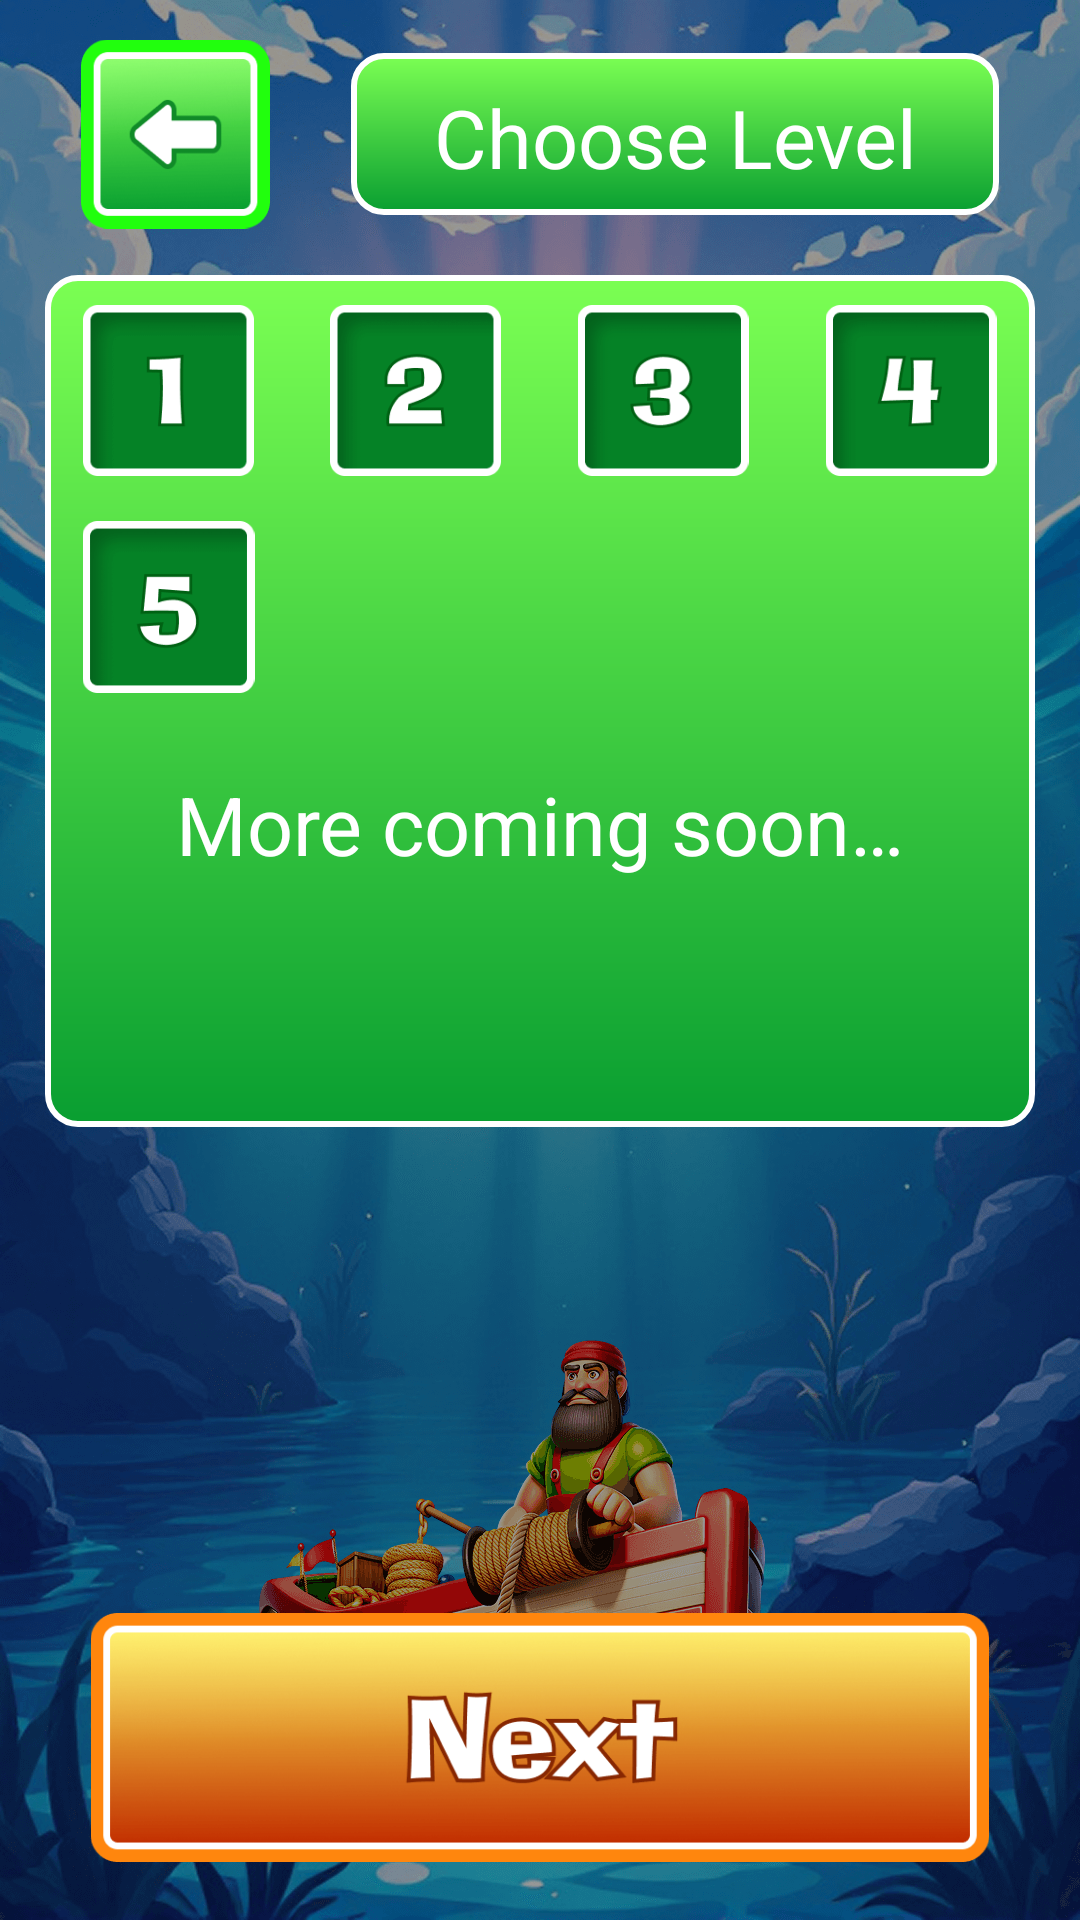

Reconstruct the res/layout file that produces this screen, plus the resources it refers to.
<!-- AndroidManifest.xml: application theme Theme.Profycatcef -->
<!-- res/layout/fragment_levels_frame.xml -->
<?xml version="1.0" encoding="utf-8"?>
<FrameLayout xmlns:android="http://schemas.android.com/apk/res/android"
    xmlns:tools="http://schemas.android.com/tools"
    android:layout_width="match_parent"
    android:layout_height="match_parent"
    xmlns:app="http://schemas.android.com/apk/res-auto"
    tools:context=".playFrames.LevelsFrame">

    <androidx.constraintlayout.widget.ConstraintLayout
        android:layout_width="match_parent"
        android:layout_height="match_parent"
        android:background="@drawable/other_scr"
        android:splitMotionEvents="false">

        <View
            android:layout_width="match_parent"
            android:layout_height="match_parent"
            android:alpha="0.4"
            android:background="@color/black" />

        <androidx.constraintlayout.widget.Guideline
            android:id="@+id/level_ch_line_0"
            android:layout_width="wrap_content"
            android:layout_height="wrap_content"
            android:orientation="horizontal"
            app:layout_constraintGuide_percent="0.02" />

        <androidx.constraintlayout.widget.Guideline
            android:id="@+id/level_ch_line_1"
            android:layout_width="wrap_content"
            android:layout_height="wrap_content"
            android:orientation="horizontal"
            app:layout_constraintGuide_percent="0.12" />

        <LinearLayout
            android:layout_width="match_parent"
            android:layout_height="0dp"
            android:orientation="horizontal"
            android:splitMotionEvents="false"
            android:weightSum="1"
            app:layout_constraintBottom_toBottomOf="@+id/level_ch_line_1"
            app:layout_constraintTop_toTopOf="@+id/level_ch_line_0">

            <View
                android:layout_width="0dp"
                android:layout_height="match_parent"
                android:layout_weight="0.075" />

            <ImageView
                android:id="@+id/levels_back_btn"
                android:layout_width="0dp"
                android:layout_height="match_parent"
                android:layout_weight="0.175"
                android:src="@drawable/back_btn" />

            <View
                android:layout_width="0dp"
                android:layout_height="match_parent"
                android:layout_weight="0.075" />

            <TextView
                style="@style/FishyTextStyle"
                android:layout_width="0dp"
                android:layout_height="match_parent"
                android:layout_marginVertical="5dp"
                android:layout_weight="0.6"
                android:background="@drawable/levels_back_sh"
                android:paddingVertical="10dp"
                android:text="@string/choose_l"
                app:layout_constraintTop_toTopOf="parent" />
        </LinearLayout>

        <LinearLayout
            android:layout_width="match_parent"
            android:layout_height="0dp"
            android:layout_margin="15dp"
            android:orientation="vertical"
            android:splitMotionEvents="false"
            android:weightSum="3"
            app:layout_constraintBottom_toBottomOf="@+id/level_ch_line_2"
            app:layout_constraintTop_toTopOf="@+id/level_ch_line_1">
            <LinearLayout
                android:layout_width="match_parent"
                android:layout_height="0dp"
                android:layout_weight="2"
                android:weightSum="4"
                android:splitMotionEvents="false"
                android:orientation="vertical"
                android:background="@drawable/levels_back_sh">
                <LinearLayout
                    android:layout_width="match_parent"
                    android:layout_height="0dp"
                    android:layout_weight="1"
                    android:orientation="horizontal"
                    android:weightSum="4"
                    android:layout_marginTop="5dp"
                    tools:ignore="NestedWeights">
                    <ImageView
                        android:id="@+id/level_1_btn"
                        android:layout_width="0dp"
                        android:layout_height="match_parent"
                        android:layout_weight="1"
                        android:layout_marginVertical="5dp"
                        android:src="@drawable/level_1_btn"/>
                    <ImageView
                        android:id="@+id/level_2_btn"
                        android:layout_width="0dp"
                        android:layout_height="match_parent"
                        android:layout_weight="1"
                        android:layout_marginVertical="5dp"
                        android:src="@drawable/level_2_btn"/>
                    <ImageView
                        android:id="@+id/level_3_btn"
                        android:layout_width="0dp"
                        android:layout_height="match_parent"
                        android:layout_weight="1"
                        android:layout_marginVertical="5dp"
                        android:src="@drawable/level_3_btn"/>
                    <ImageView
                        android:id="@+id/level_4_btn"
                        android:layout_width="0dp"
                        android:layout_height="match_parent"
                        android:layout_weight="1"
                        android:layout_marginVertical="5dp"
                        android:src="@drawable/level_4_btn"/>
                </LinearLayout>
                <LinearLayout
                    android:layout_width="match_parent"
                    android:layout_height="0dp"
                    android:layout_weight="1"
                    android:orientation="horizontal"
                    android:weightSum="4"
                    android:layout_marginTop="5dp"
                    tools:ignore="NestedWeights">
                    <ImageView
                        android:id="@+id/level_5_btn"
                        android:layout_width="0dp"
                        android:layout_height="match_parent"
                        android:layout_weight="1"
                        android:layout_marginVertical="5dp"
                        android:src="@drawable/level_5_btn"/>
                </LinearLayout>
                <TextView
                    android:layout_width="match_parent"
                    android:layout_height="0dp"
                    android:layout_weight="1"
                    style="@style/FishyTextStyle"
                    android:layout_marginTop="5dp"
                    tools:ignore="NestedWeights"
                    android:text="@string/more_c">

                </TextView>
            </LinearLayout>
        </LinearLayout>

        <androidx.constraintlayout.widget.Guideline
            android:id="@+id/level_ch_line_2"
            android:layout_width="wrap_content"
            android:layout_height="wrap_content"
            android:orientation="horizontal"
            app:layout_constraintGuide_percent="0.8325" />

        <ImageView
            android:id="@+id/levels_next_btn"
            android:layout_width="match_parent"
            android:layout_height="0dp"
            android:layout_marginTop="5dp"
            android:layout_weight="1"
            app:layout_constraintTop_toTopOf="@+id/level_ch_line_2"
            app:layout_constraintBottom_toBottomOf="@+id/level_ch_line_3"
            android:src="@drawable/next_btn" />

        <androidx.constraintlayout.widget.Guideline
            android:id="@+id/level_ch_line_3"
            android:layout_width="wrap_content"
            android:layout_height="wrap_content"
            android:orientation="horizontal"
            app:layout_constraintGuide_percent="0.97" />
    </androidx.constraintlayout.widget.ConstraintLayout>

</FrameLayout>
<!-- resources referenced by this layout -->
<resources>
  <color name="black">#FF000000</color>
  <!-- drawable back_btn: png bitmap (drawable, 5111 bytes) -->
  <!-- drawable level_1_btn: png bitmap (drawable, 1499 bytes) -->
  <!-- drawable level_2_btn: png bitmap (drawable, 1901 bytes) -->
  <!-- drawable level_3_btn: png bitmap (drawable, 2073 bytes) -->
  <!-- drawable level_4_btn: png bitmap (drawable, 1763 bytes) -->
  <!-- drawable level_5_btn: png bitmap (drawable, 1964 bytes) -->
  <!-- drawable levels_back_sh (drawable) -->
  <?xml version="1.0" encoding="utf-8"?>
  <shape xmlns:android="http://schemas.android.com/apk/res/android">
      <gradient
          android:startColor="@color/green_light"
          android:endColor="@color/green_dark"
          android:angle="270"/>
      <stroke
          android:width="2dp"
          android:color="@color/white"/>
      <corners
          android:radius="10dp"/>
  </shape>
  <!-- drawable next_btn: png bitmap (drawable, 24651 bytes) -->
  <!-- drawable other_scr: png bitmap (drawable, 630059 bytes) -->
  <string name="choose_l">Choose Level</string>
  <string name="more_c">More coming soon…</string>
  <style name="FishyTextStyle">
          <item name="android:textColor">@color/white</item>
          <item name="android:shadowColor">@color/black</item>
          <item name="android:shadowDy">-2</item>
          <item name="android:gravity">center</item>
          <item name="android:shadowDx">2</item>
          <item name="android:textSize">27sp</item>
          <item name="marginHorizontal">11dp</item>
      </style>
  <style name="Theme.Profycatcef" parent="Base.Theme.Profycatcef" />
  <color name="green_light">#7BFF53</color>
  <color name="green_dark">#099E31</color>
  <color name="white">#FFFFFFFF</color>
  <style name="Base.Theme.Profycatcef" parent="Theme.Design.NoActionBar">
          <item name="android:windowBackground">@drawable/def_scr</item>
          <item name="fontFamily">@font/galindo_regular</item>
      </style>
  <!-- drawable def_scr: png bitmap (drawable, 651377 bytes) -->
</resources>
